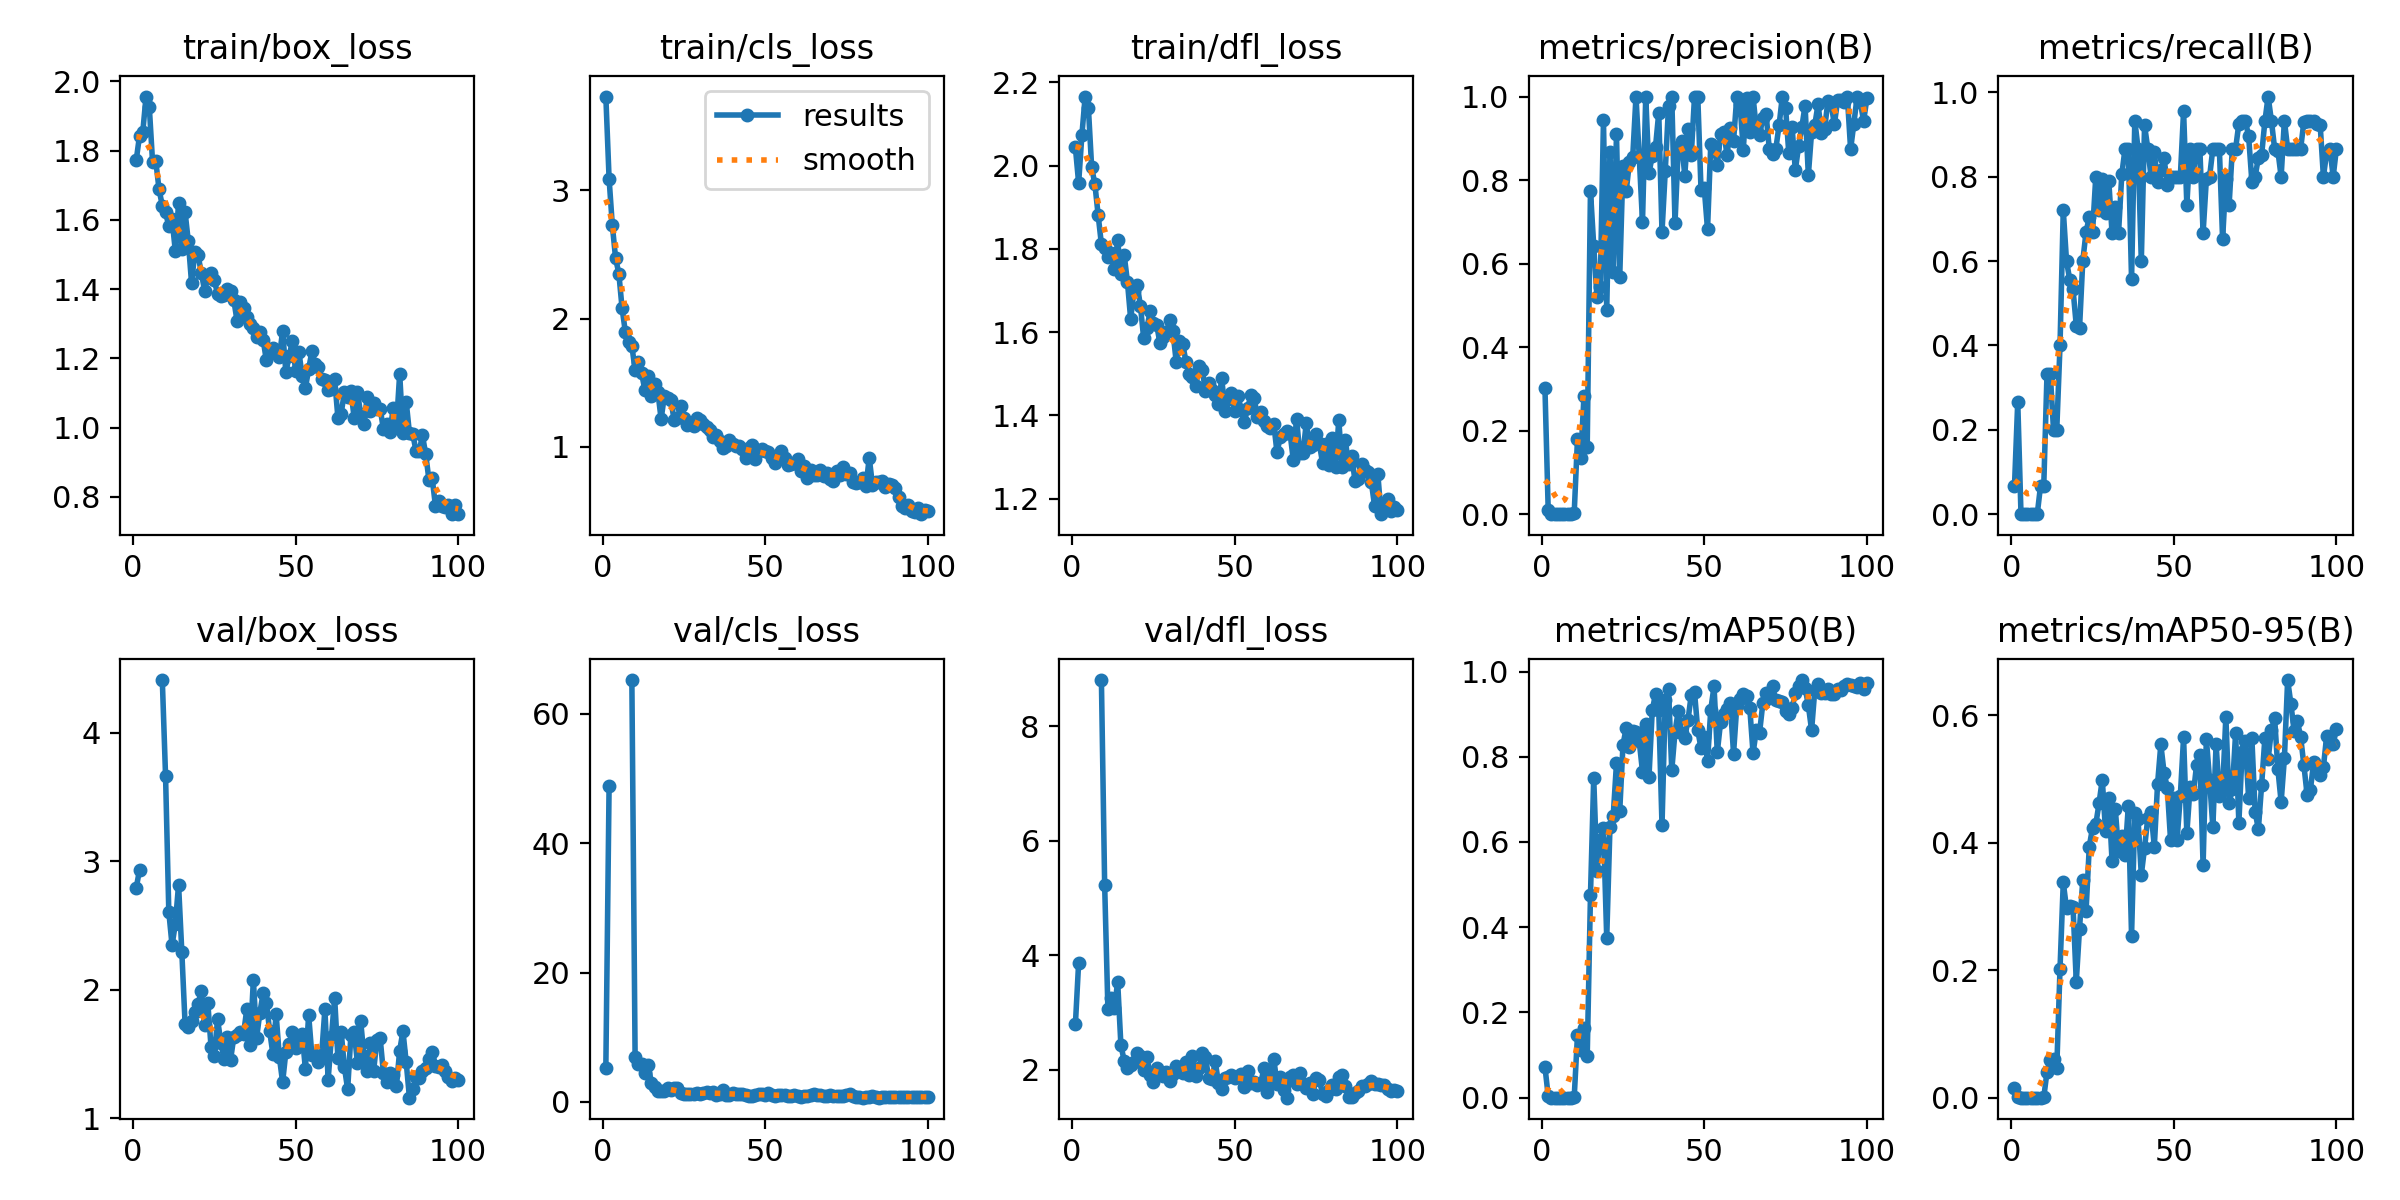

The file beside this chart, header and first rows:
epoch, time, train/box_loss, train/cls_loss, train/dfl_loss, metrics/precision(B), metrics/recall(B), metrics/mAP50(B), metrics/mAP50-95(B), val/box_loss, val/cls_loss, val/dfl_loss, lr/pg0, lr/pg1, lr/pg2
1, 7.986, 1.774, 3.732, 2.044, 0.3029, 0.06667, 0.07252, 0.01483, 2.795, 5.252, 2.794, 0.0006111, 0.0006111, 0.0006111
2, 11.15, 1.844, 3.091, 1.958, 0.01093, 0.2667, 0.00414, 0.00111, 2.933, 48.87, 3.873, 0.001265, 0.001265, 0.001265
3, 16.53, 1.854, 2.726, 2.074, 0, 0, 0, 0, nan, nan, nan, 0.001906, 0.001906, 0.001906
4, 19.57, 1.956, 2.471, 2.166, 0, 0, 0, 0, nan, nan, nan, 0.001941, 0.001941, 0.001941
5, 22.53, 1.926, 2.351, 2.139, 0, 0, 0, 0, nan, nan, nan, 0.001921, 0.001921, 0.001921
6, 26.07, 1.768, 2.078, 1.996, 0, 0, 0, 0, nan, nan, nan, 0.001901, 0.001901, 0.001901
7, 30.01, 1.769, 1.895, 1.955, 0, 0, 0, 0, nan, nan, nan, 0.001881, 0.001881, 0.001881
8, 32.98, 1.688, 1.813, 1.881, 0, 0, 0, 0, nan, nan, nan, 0.001861, 0.001861, 0.001861
9, 35.96, 1.641, 1.788, 1.811, 0.00093, 0.06667, 0.00013, 4e-05, 4.41, 65.2, 8.806, 0.001842, 0.001842, 0.001842
10, 39.5, 1.621, 1.596, 1.803, 0.00289, 0.06667, 0.001, 0.00032, 3.663, 6.906, 5.23, 0.001822, 0.001822, 0.001822
11, 43.15, 1.582, 1.657, 1.78, 0.1792, 0.3333, 0.1461, 0.04075, 2.605, 5.9, 3.06, 0.001802, 0.001802, 0.001802
12, 46.32, 1.601, 1.575, 1.79, 0.1343, 0.3333, 0.112, 0.05921, 2.345, 5.934, 3.263, 0.001782, 0.001782, 0.001782
13, 49.49, 1.511, 1.44, 1.753, 0.2818, 0.2, 0.1636, 0.06036, 2.51, 4.405, 3.074, 0.001762, 0.001762, 0.001762
14, 52.94, 1.648, 1.551, 1.821, 0.1619, 0.2, 0.09731, 0.04618, 2.816, 5.758, 3.539, 0.001743, 0.001743, 0.001743
15, 56.69, 1.516, 1.393, 1.74, 0.7745, 0.4, 0.4746, 0.2024, 2.295, 2.977, 2.428, 0.001723, 0.001723, 0.001723
16, 59.89, 1.623, 1.486, 1.786, 0.6429, 0.7208, 0.7504, 0.3377, 1.735, 2.236, 2.163, 0.001703, 0.001703, 0.001703
17, 63.01, 1.538, 1.426, 1.721, 0.5196, 0.6, 0.5308, 0.2972, 1.71, 1.692, 2.041, 0.001683, 0.001683, 0.001683
18, 66.24, 1.417, 1.216, 1.631, 0.543, 0.5555, 0.6057, 0.3014, 1.755, 1.755, 2.089, 0.001663, 0.001663, 0.001663
19, 70.24, 1.507, 1.395, 1.7, 0.9431, 0.5333, 0.6325, 0.2998, 1.829, 1.697, 2.134, 0.001644, 0.001644, 0.001644
20, 73.33, 1.497, 1.378, 1.714, 0.4888, 0.4472, 0.3748, 0.1818, 1.891, 2.212, 2.292, 0.001624, 0.001624, 0.001624
21, 76.36, 1.447, 1.363, 1.663, 0.868, 0.4407, 0.6361, 0.2652, 1.988, 1.894, 2.242, 0.001604, 0.001604, 0.001604
22, 79.46, 1.396, 1.208, 1.586, 0.5804, 0.6, 0.6617, 0.342, 1.721, 2.167, 1.992, 0.001584, 0.001584, 0.001584
23, 83.58, 1.434, 1.225, 1.61, 0.9094, 0.669, 0.7845, 0.2923, 1.893, 2.099, 2.223, 0.001564, 0.001564, 0.001564
24, 86.72, 1.446, 1.314, 1.651, 0.5686, 0.7039, 0.6726, 0.394, 1.55, 1.351, 1.903, 0.001545, 0.001545, 0.001545
25, 89.89, 1.426, 1.22, 1.623, 0.8338, 0.669, 0.8281, 0.4236, 1.486, 1.27, 1.784, 0.001525, 0.001525, 0.001525
26, 93.22, 1.386, 1.169, 1.618, 0.7743, 0.8, 0.8679, 0.4287, 1.77, 1.152, 2.028, 0.001505, 0.001505, 0.001505
27, 97.36, 1.379, 1.186, 1.573, 0.8439, 0.7219, 0.8234, 0.4618, 1.586, 1.194, 1.941, 0.001485, 0.001485, 0.001485
28, 100.6, 1.382, 1.165, 1.589, 0.8563, 0.7948, 0.8595, 0.4991, 1.46, 1.162, 1.887, 0.001465, 0.001465, 0.001465
29, 103.8, 1.402, 1.227, 1.6, 1, 0.7139, 0.8588, 0.4179, 1.635, 1.453, 1.972, 0.001446, 0.001446, 0.001446
30, 107.2, 1.393, 1.206, 1.629, 0.8555, 0.7899, 0.8361, 0.4706, 1.455, 1.234, 1.812, 0.001426, 0.001426, 0.001426
31, 111.1, 1.368, 1.178, 1.602, 0.6996, 0.6667, 0.7651, 0.3713, 1.632, 1.451, 1.921, 0.001406, 0.001406, 0.001406
32, 114.2, 1.307, 1.154, 1.529, 1, 0.7287, 0.8767, 0.4527, 1.648, 1.481, 2.059, 0.001386, 0.001386, 0.001386
33, 117.3, 1.363, 1.13, 1.578, 0.8167, 0.6667, 0.7536, 0.3866, 1.671, 1.454, 2.038, 0.001366, 0.001366, 0.001366
34, 120.7, 1.346, 1.074, 1.573, 0.8579, 0.8057, 0.9086, 0.4098, 1.657, 1.471, 1.952, 0.001347, 0.001347, 0.001347
35, 124.7, 1.321, 1.089, 1.529, 0.8791, 0.8667, 0.9473, 0.3808, 1.852, 1.122, 2.145, 0.001327, 0.001327, 0.001327
36, 127.8, 1.3, 1.047, 1.5, 0.9611, 0.8667, 0.9095, 0.4573, 1.565, 1.202, 1.904, 0.001307, 0.001307, 0.001307
37, 130.9, 1.288, 0.9893, 1.492, 0.6756, 0.5567, 0.6388, 0.2542, 2.076, 1.83, 2.244, 0.001287, 0.001287, 0.001287
38, 134.3, 1.262, 1.007, 1.47, 0.8214, 0.9333, 0.9325, 0.4462, 1.625, 1.043, 1.89, 0.001267, 0.001267, 0.001267
39, 138.3, 1.277, 1.05, 1.519, 0.9772, 0.8667, 0.9594, 0.4366, 1.819, 1.09, 2.025, 0.001248, 0.001248, 0.001248
40, 141.4, 1.255, 1.018, 1.51, 1, 0.5998, 0.7681, 0.3497, 1.971, 1.346, 2.303, 0.001228, 0.001228, 0.001228
41, 144.5, 1.194, 1.003, 1.459, 0.6972, 0.9216, 0.8582, 0.3918, 1.899, 1.148, 2.221, 0.001208, 0.001208, 0.001208
42, 147.7, 1.22, 1.003, 1.479, 0.8792, 0.8667, 0.9077, 0.4392, 1.68, 1.154, 1.857, 0.001188, 0.001188, 0.001188
43, 151.7, 1.23, 0.9834, 1.462, 0.8932, 0.8, 0.8549, 0.4476, 1.5, 1.301, 1.836, 0.001168, 0.001168, 0.001168
44, 154.8, 1.216, 0.9104, 1.448, 0.8108, 0.8578, 0.8449, 0.3937, 1.809, 1.115, 2.154, 0.001149, 0.001149, 0.001149
45, 158.2, 1.204, 0.9922, 1.427, 0.9218, 0.787, 0.8866, 0.4921, 1.474, 0.9616, 1.77, 0.001129, 0.001129, 0.001129
46, 161.3, 1.28, 1.012, 1.489, 0.8593, 0.8154, 0.9456, 0.5541, 1.279, 0.981, 1.672, 0.001109, 0.001109, 0.001109
47, 165.5, 1.16, 0.9058, 1.412, 1, 0.8438, 0.9513, 0.5101, 1.515, 1.013, 1.865, 0.001089, 0.001089, 0.001089
48, 168.6, 1.207, 0.9623, 1.44, 1, 0.7797, 0.8619, 0.4857, 1.575, 1.148, 1.876, 0.001069, 0.001069, 0.001069
49, 171.5, 1.25, 0.9807, 1.455, 0.776, 0.8, 0.8201, 0.4036, 1.672, 1.188, 1.916, 0.00105, 0.00105, 0.00105
50, 174.6, 1.162, 0.9643, 1.412, 0.78, 0.8, 0.8461, 0.4701, 1.549, 1.097, 1.852, 0.00103, 0.00103, 0.00103
51, 178.6, 1.22, 0.9608, 1.447, 0.6819, 0.8, 0.7897, 0.4048, 1.6, 1.31, 1.888, 0.00101, 0.00101, 0.00101
52, 181.7, 1.15, 0.9149, 1.413, 0.8863, 0.8, 0.9106, 0.4737, 1.655, 1.031, 1.929, 0.0009902, 0.0009902, 0.0009902
53, 184.8, 1.115, 0.8683, 1.385, 0.8775, 0.9559, 0.9653, 0.5652, 1.383, 0.8773, 1.696, 0.0009704, 0.0009704, 0.0009704
54, 188, 1.168, 0.9063, 1.419, 0.835, 0.7333, 0.8103, 0.4146, 1.804, 1.089, 1.975, 0.0009506, 0.0009506, 0.0009506
55, 192.2, 1.221, 0.9679, 1.45, 0.9092, 0.8667, 0.8804, 0.487, 1.489, 0.9972, 1.776, 0.0009308, 0.0009308, 0.0009308
56, 195.3, 1.184, 0.9093, 1.441, 0.9148, 0.8, 0.9006, 0.4762, 1.489, 1.056, 1.796, 0.000911, 0.000911, 0.000911
57, 198.4, 1.174, 0.8578, 1.396, 0.8601, 0.8667, 0.9111, 0.5224, 1.433, 0.9561, 1.744, 0.0008912, 0.0008912, 0.0008912
58, 201.6, 1.14, 0.8644, 1.407, 0.9252, 0.8667, 0.9253, 0.5383, 1.49, 0.9004, 1.771, 0.0008714, 0.0008714, 0.0008714
59, 205.8, 1.138, 0.875, 1.386, 0.8938, 0.6667, 0.8076, 0.3643, 1.847, 1.108, 2.028, 0.0008516, 0.0008516, 0.0008516
60, 209, 1.11, 0.9044, 1.375, 1, 0.7936, 0.9192, 0.5633, 1.299, 0.8799, 1.61, 0.0008318, 0.0008318, 0.0008318
... 40 more rows
